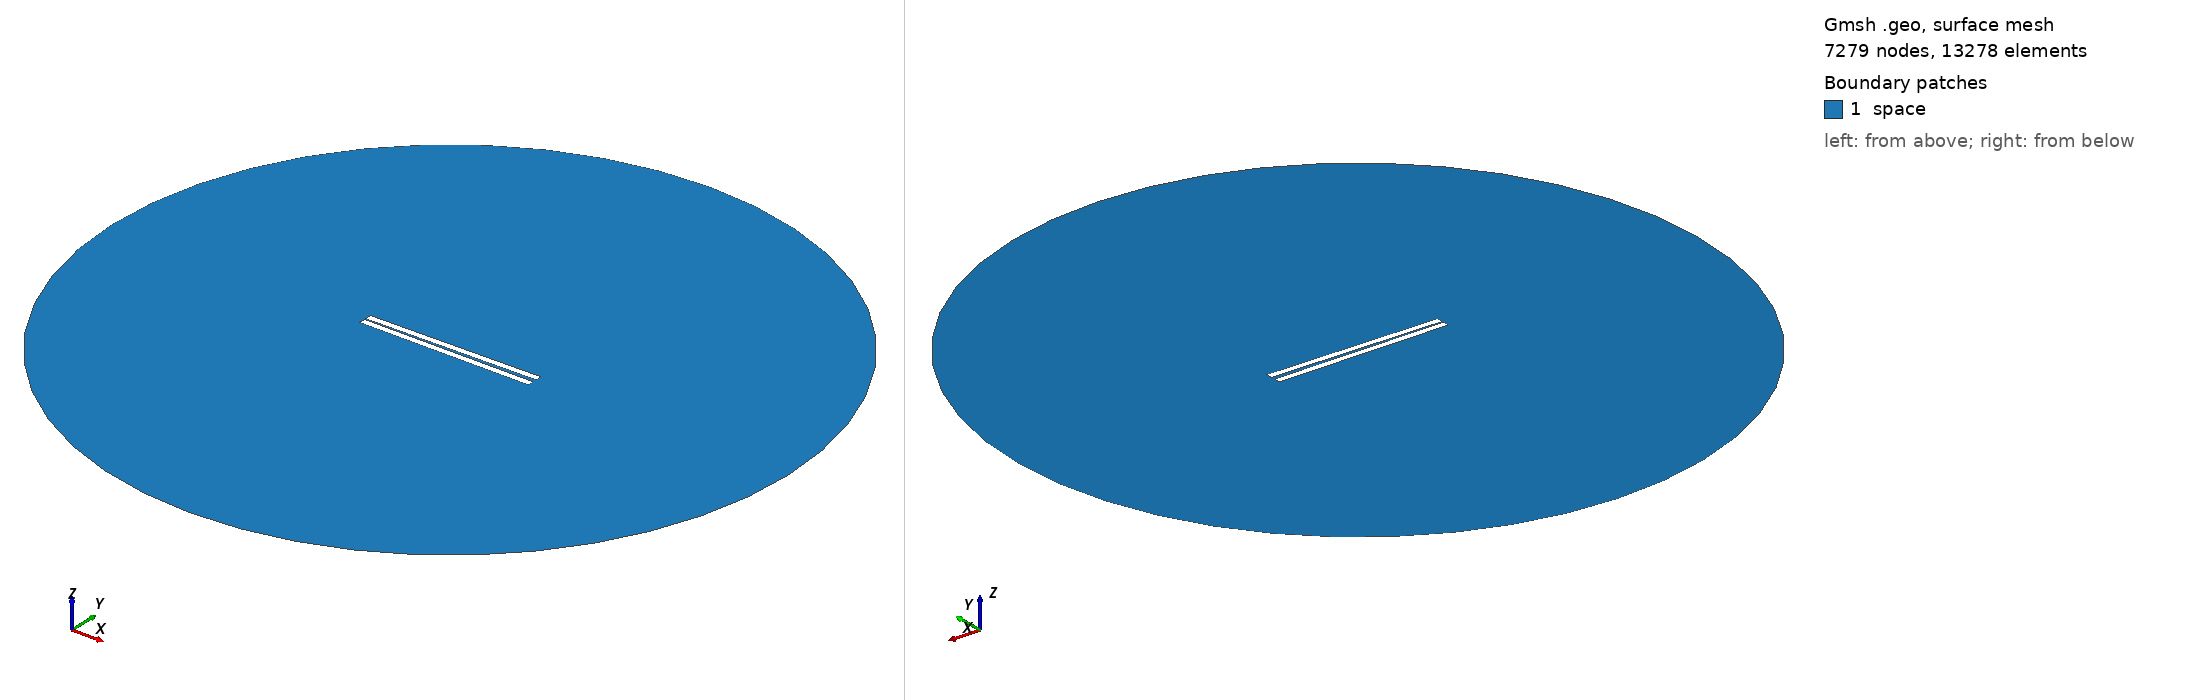

Gmsh geometry script, surface-meshed: 7279 nodes, 13278 surface elements. Boundary patches (legend numbers): 1 space. Left view from above one corner, right view from below the opposite corner. Legend entries are the model's physical surfaces. The drawing asked Gmsh for element sizes between 1% and 20% of the model's largest extent; the script's own settings can give other sizes.

=== 12.geo (drawn) ===
// Set the geometry kernel
SetFactory("OpenCASCADE");

//---------------------------------------
// Rectangles
//---------------------------------------

// Rectangle 1 (top)
Point(1) = {-49.9, 0.8055555555555556, 0, 1.0};
Point(2) = {49.9, 0.8055555555555556, 0, 1.0};
Point(3) = {49.9, 4.605555555555555, 0, 1.0};
Point(4) = {-49.9, 4.605555555555555, 0, 1.0};

Line(1) = {1, 2};
Line(2) = {2, 3};
Line(3) = {3, 4};
Line(4) = {4, 1};

Line Loop(1) = {1, 2, 3, 4};
Plane Surface(1) = {1};

Rotate { {0, 0, 1}, {0,  0.8055555555555556,  0}, 0.014 } {
  Surface{1};
}

// Rectangle 2 (bottom)
Point(5) = {-49.9, -0.8055555555555556, 0, 1.0};
Point(6) = {49.9, -0.8055555555555556, 0, 1.0};
Point(7) = {49.9, -4.605555555555555, 0, 1.0};
Point(8) = {-49.9, -4.605555555555555, 0, 1.0};

Line(5) = {5, 6};
Line(6) = {6, 7};
Line(7) = {7, 8};
Line(8) = {8, 5};

Line Loop(2) = {5, 6, 7, 8};
Plane Surface(2) = {2}; 


//---------------------------------------
// Circle
//---------------------------------------

// Define points
Point(9) = {0, 0, 0};        // Center
Point(10) = {200, 0, 0};     // Start point
Point(11) = {0, 200, 0};     // 90 degrees
Point(12) = {-200, 0, 0};    // 180 degrees
Point(13) = {0, -200, 0};    // 270 degrees

// Define circle arcs (each needs start, center, end)
Circle(9) = {10, 9, 11};
Circle(10) = {11, 9, 12};
Circle(11) = {12, 9, 13};
Circle(12) = {13, 9, 10};

// Define curve loop and surface if needed
Curve Loop(3) = {9, 10, 11, 12};
Surface(3) = {3};

//---------------------------------------
// Define Physical Groups
//---------------------------------------                

//--- Physical Curves
// Physical groups for boundaries
Physical Line("force_segment", 10) = {1};
Physical Line("upper_plate", 11) = {2, 3, 4};
Physical Line("lower_plate", 12) = {5, 6, 7, 8};
Physical Line("boundary", 20) = {9, 10, 11, 12};

// Subtract Rectangles from Circle
BooleanDifference{ Surface{3}; Delete; }{ Surface{1}; Surface{2}; Delete; }
//--- Physical Surfaces
Physical Surface("space", 30) = {3};


//---------------------------------------
// Fine mesh near the plates
//--------------------------------------- 

// Define a distance field for mesh refinement
Field[1] = Distance;
Field[1].CurvesList = {1, 2, 3, 4, 5, 6, 7, 8};  // Rectangle curves
Field[1].NumPointsPerCurve = 200;

c = 0.3;
// Define threshold field to control mesh size based on distance to attractor
Field[2] = Threshold;
Field[2].IField = 1;
Field[2].LcMin = c; // Minimum element size near the attractor
Field[2].LcMax = 100*c;  // Maximum element size away from the attractor
Field[2].DistMin = 0.01;
Field[2].DistMax = 40;

Background Field = 2;

//---------------------------------------
// 6. Generate the Mesh
//---------------------------------------
Mesh 2;  // 2D mesh generation
